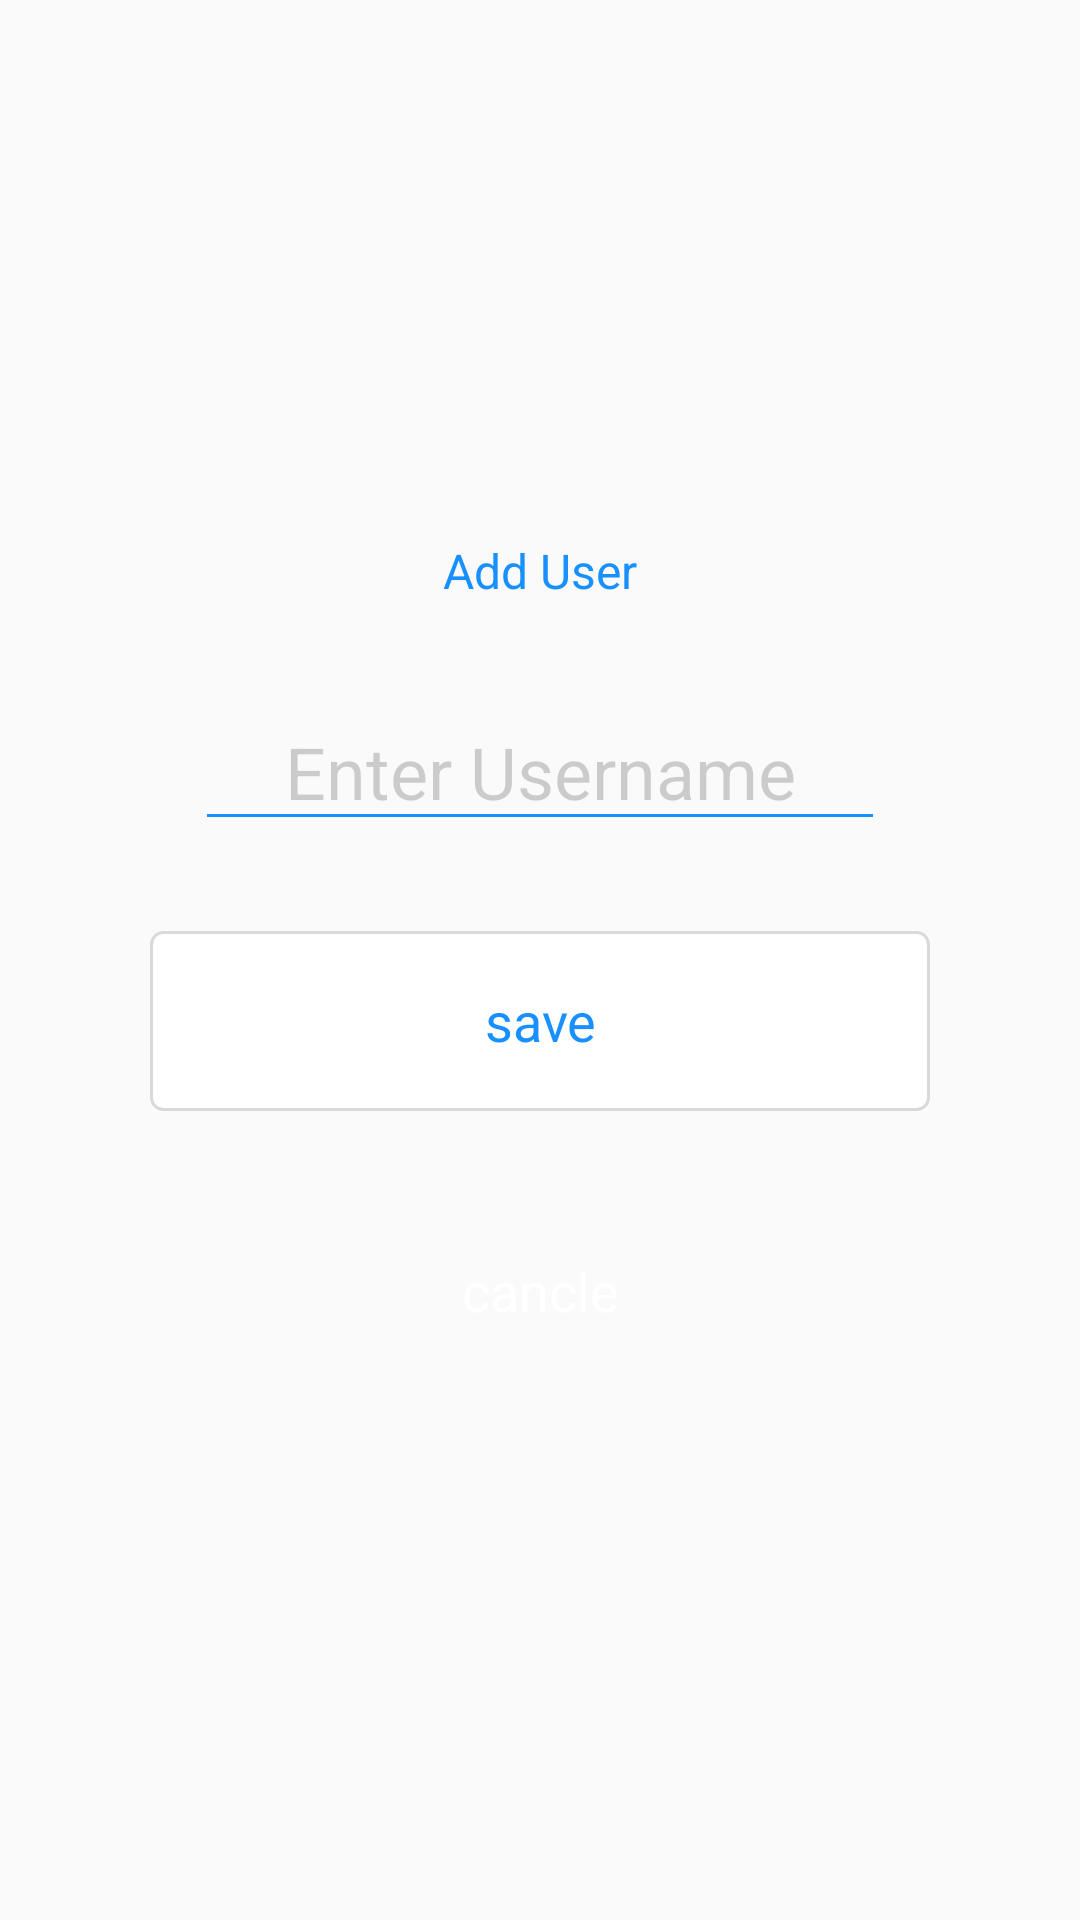

Write the Android layout XML for this screen, with the resource values it uses.
<!-- AndroidManifest.xml: application theme AppTheme -->
<!-- res/layout/dialog_add_user.xml -->
<?xml version="1.0" encoding="utf-8"?>
<LinearLayout
    xmlns:android="http://schemas.android.com/apk/res/android"
    android:layout_width="match_parent"
    android:layout_height="match_parent"
    android:gravity="center"
    android:orientation="vertical"
    >
    <LinearLayout
        android:id="@+id/success_layout"
        android:layout_width="300dp"
        android:layout_marginLeft="15dp"
        android:layout_marginRight="15dp"
        android:layout_height="wrap_content"
        android:layout_centerInParent="true"
        android:orientation="vertical"
        android:background="@drawable/main_dialog_bg">
        <TextView
            android:id="@+id/user_title"
            android:layout_marginTop="20dp"
            android:layout_width="wrap_content"
            android:layout_height="wrap_content"
            android:layout_gravity="center_horizontal"
            android:gravity="center"
            android:layout_centerInParent="true"
            android:textSize="@dimen/size_16"
            android:textColor="@color/blue"
            android:text="Add User"
            />
        <EditText
            android:id="@+id/user_name"
            android:layout_width="match_parent"
            android:layout_height="wrap_content"
            android:theme="@style/MyEditText"
            android:gravity="center"
            android:singleLine="true"
            android:inputType="text"
            android:maxLength="32"
            android:focusable="true"
            android:focusableInTouchMode="true"
            android:layout_marginTop="30dp"
            android:layout_marginLeft="35dp"
            android:layout_marginRight="35dp"
            android:textColorHint="@color/black_30"
            android:textColor="@color/black"
            android:textSize="@dimen/size_24"
            android:hint="Enter Username"
            />

        <TextView
            android:id="@+id/user_save"
            android:layout_width="match_parent"
            android:layout_height="60dp"
            android:layout_marginLeft="20dp"
            android:layout_marginRight="20dp"
            android:background="@drawable/main_cancle_bg"
            android:layout_gravity="center_horizontal"
            android:gravity="center"
            android:textColor="@color/blue"
            android:textSize="@dimen/size_18"
            android:layout_marginTop="30dp"
            android:text="save"
            />
        <TextView
            android:id="@+id/user_cancle"
            android:layout_width="match_parent"
            android:layout_height="60dp"
            android:layout_marginBottom="20dp"
            android:layout_marginLeft="20dp"
            android:layout_marginRight="20dp"
            android:background="@drawable/main_read_bg"
            android:layout_gravity="center_horizontal"
            android:gravity="center"
            android:textColor="@color/white"
            android:textSize="@dimen/size_18"
            android:layout_marginTop="30dp"
            android:text="cancle"
            />
    </LinearLayout>
</LinearLayout>
<!-- resources referenced by this layout -->
<resources>
  <color name="black">#000000</color>
  <color name="black_30">#30000000</color>
  <color name="blue">#1890FF</color>
  <color name="white">#ffffff</color>
  <dimen name="size_16">16sp</dimen>
  <dimen name="size_18">18sp</dimen>
  <dimen name="size_24">24sp</dimen>
  <!-- drawable main_cancle_bg (drawable-v24) -->
  <?xml version="1.0" encoding="utf-8"?>
  <shape xmlns:android="http://schemas.android.com/apk/res/android"
      android:shape="rectangle">
      <stroke
          android:width="1dp"
          android:color="#ffd9d9d9" />
      <solid android:color="#ffffffff" />
      <corners android:radius="4dp" />
  </shape>
  <style name="MyEditText" parent="Theme.AppCompat.Light">
          <item name="colorControlNormal">@color/button_yellow</item>
          <item name="colorControlActivated">@color/button_yellow</item>
      </style>
  <style name="AppTheme" parent="Theme.AppCompat.Light.NoActionBar">
          
          <item name="colorPrimary">@color/colorPrimary</item>
          <item name="colorPrimaryDark">@color/colorPrimaryDark</item>
          <item name="colorAccent">@color/colorAccent</item>
          <item name="android:windowNoTitle">true</item>
          <item name="android:windowFullscreen">true</item>
          <item name="android:windowAnimationStyle">@style/activity_translate</item>
      </style>
  <color name="button_yellow">#1890FF</color>
  <color name="colorPrimary">#008577</color>
  <color name="colorPrimaryDark">#00574B</color>
  <color name="colorAccent">#D81B60</color>
  <style name="activity_translate" parent="@android:style/Animation.Activity">
          <item name="android:activityOpenEnterAnimation">@anim/slide_in_from_right</item>
          <item name="android:activityOpenExitAnimation">@anim/slide_out_to_left</item>
          <item name="android:activityCloseExitAnimation">@anim/slide_out_to_right</item>
          <item name="android:activityCloseEnterAnimation">@anim/slide_in_from_left</item>
      </style>
</resources>
